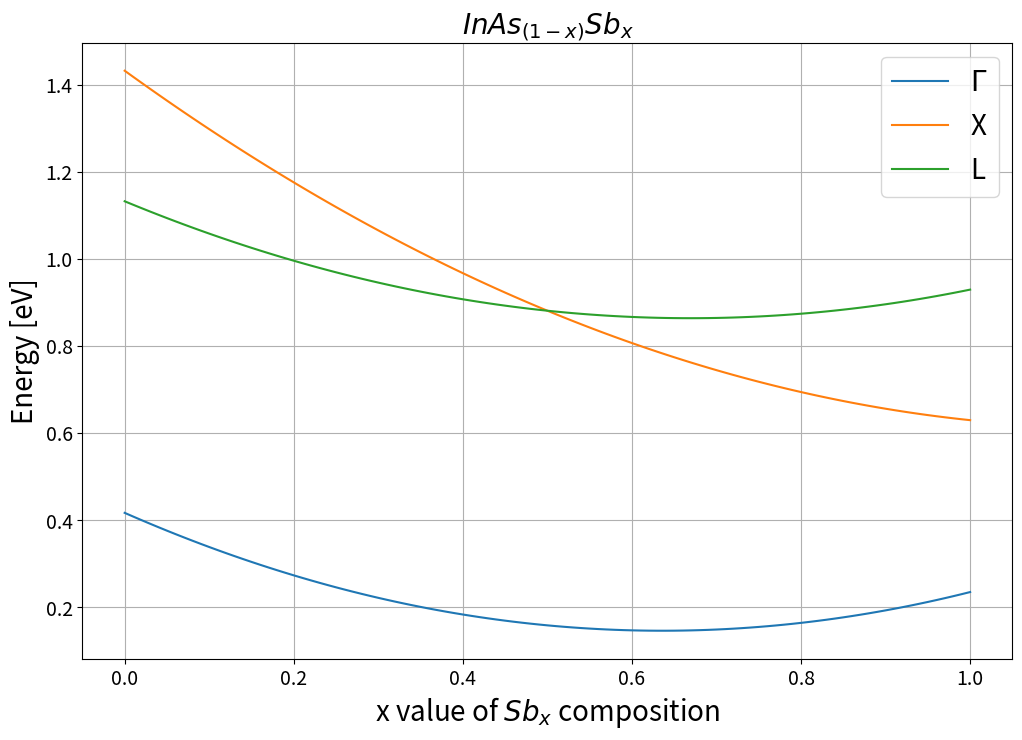

Source code (Python):
"""
Main module for calculating and plotting energy as a function of x for chosen material
"""
import matplotlib.pyplot as plt


#############################
########    CONFIG    #######
#############################

PLOT_TITLE = r'$ InAs_{(1-x)}Sb_x $'
X_LABEL = r'x value of $ Sb_x $ composition'
PARAMETERS = [
    # Format should be a tuple containing (B_BC,B_AC,bowing parameter)
    # where material format is: A_xB_(1-x)C
    # One tuple corresponds to one symmetry point
    (0.417,0.235,0.67) #Point Gamma
    ,(1.433,0.63,0.6) #Point X
    ,(1.133,0.93,0.6) #Point L
]
LABELS = [
    r'$ \Gamma $',
    r'X',
    r'L'
]
FONT_SIZE = 20
SAVE_PLOT_AS_PNG = True
SHOW_IMAGE = False

#############################

def calculate_energy(value_a:float, value_b:float, value_c:float):
    """
    This function calculates the energy for given parameters
    y = a + bx + cx^2
    Args:
        value_a: parameter a
        value_b: parameter b
        value_c: parameter c
    Returns:
        Tuple containing list of xs and their corresponding energy values in (x,y) format
    """
    x_list = [i/100.0 for i in range(101)]
    energy_list = []
    for x_val in x_list:
        energy_value = value_a + value_b*x_val + value_c*x_val*x_val
        energy_list.append(energy_value)
    return (x_list,energy_list)

def create_all_plots(x_list,
                    energy_lists:list,
                    labels:list = [f'Default label #{num}' for num in range(20)],
                    material_name:str = 'Default material name',
                    save_to_png:bool = False,
                    show_image:bool = True):
    """
    This function generates plot for all the given energies
    """
    figure, axes = plt.subplots(figsize=(12,8))
    for i,energy_values in enumerate(energy_lists):
        axes.plot(x_list,energy_values,label=labels[i])
    axes.grid()
    axes.set_ylabel("Energy [eV]",fontsize=FONT_SIZE)
    axes.set_xlabel(X_LABEL,fontsize=FONT_SIZE)
    axes.set_title(material_name,fontsize=FONT_SIZE)
    axes.legend(fontsize=FONT_SIZE)
    axes.tick_params(axis='both',labelsize=FONT_SIZE-6)
    if show_image:
        figure.show()
        figure.waitforbuttonpress()
    if save_to_png:
        figure.savefig("energy_plot.png")

def get_parameters(parameters:tuple = (0,0,0)):
    """
    Simple function which gets parameters needed for energy calculation

    Args:
        parameters: a tuple which contains values from which parameters are obtained
    Returns:
        A tuple (a,b,c), where a,b,c are the needed parameters
    """
    a,b_ac,c = parameters
    b = b_ac - a - c
    return (a,b,c)

def main():
    """
    Main of the whole module, invokes all the functions needed for
    the calculation and plot of the material
    """
    energy_lists = []
    for params in PARAMETERS:
        a_val,b_val,c_val = get_parameters(params)
        x_list,energy_list = calculate_energy(value_a=a_val,value_b=b_val,value_c=c_val)
        energy_lists.append(energy_list)

    create_all_plots(x_list,energy_lists,LABELS,PLOT_TITLE,SAVE_PLOT_AS_PNG,SHOW_IMAGE)
    return 0

if __name__ == '__main__':
    main()
